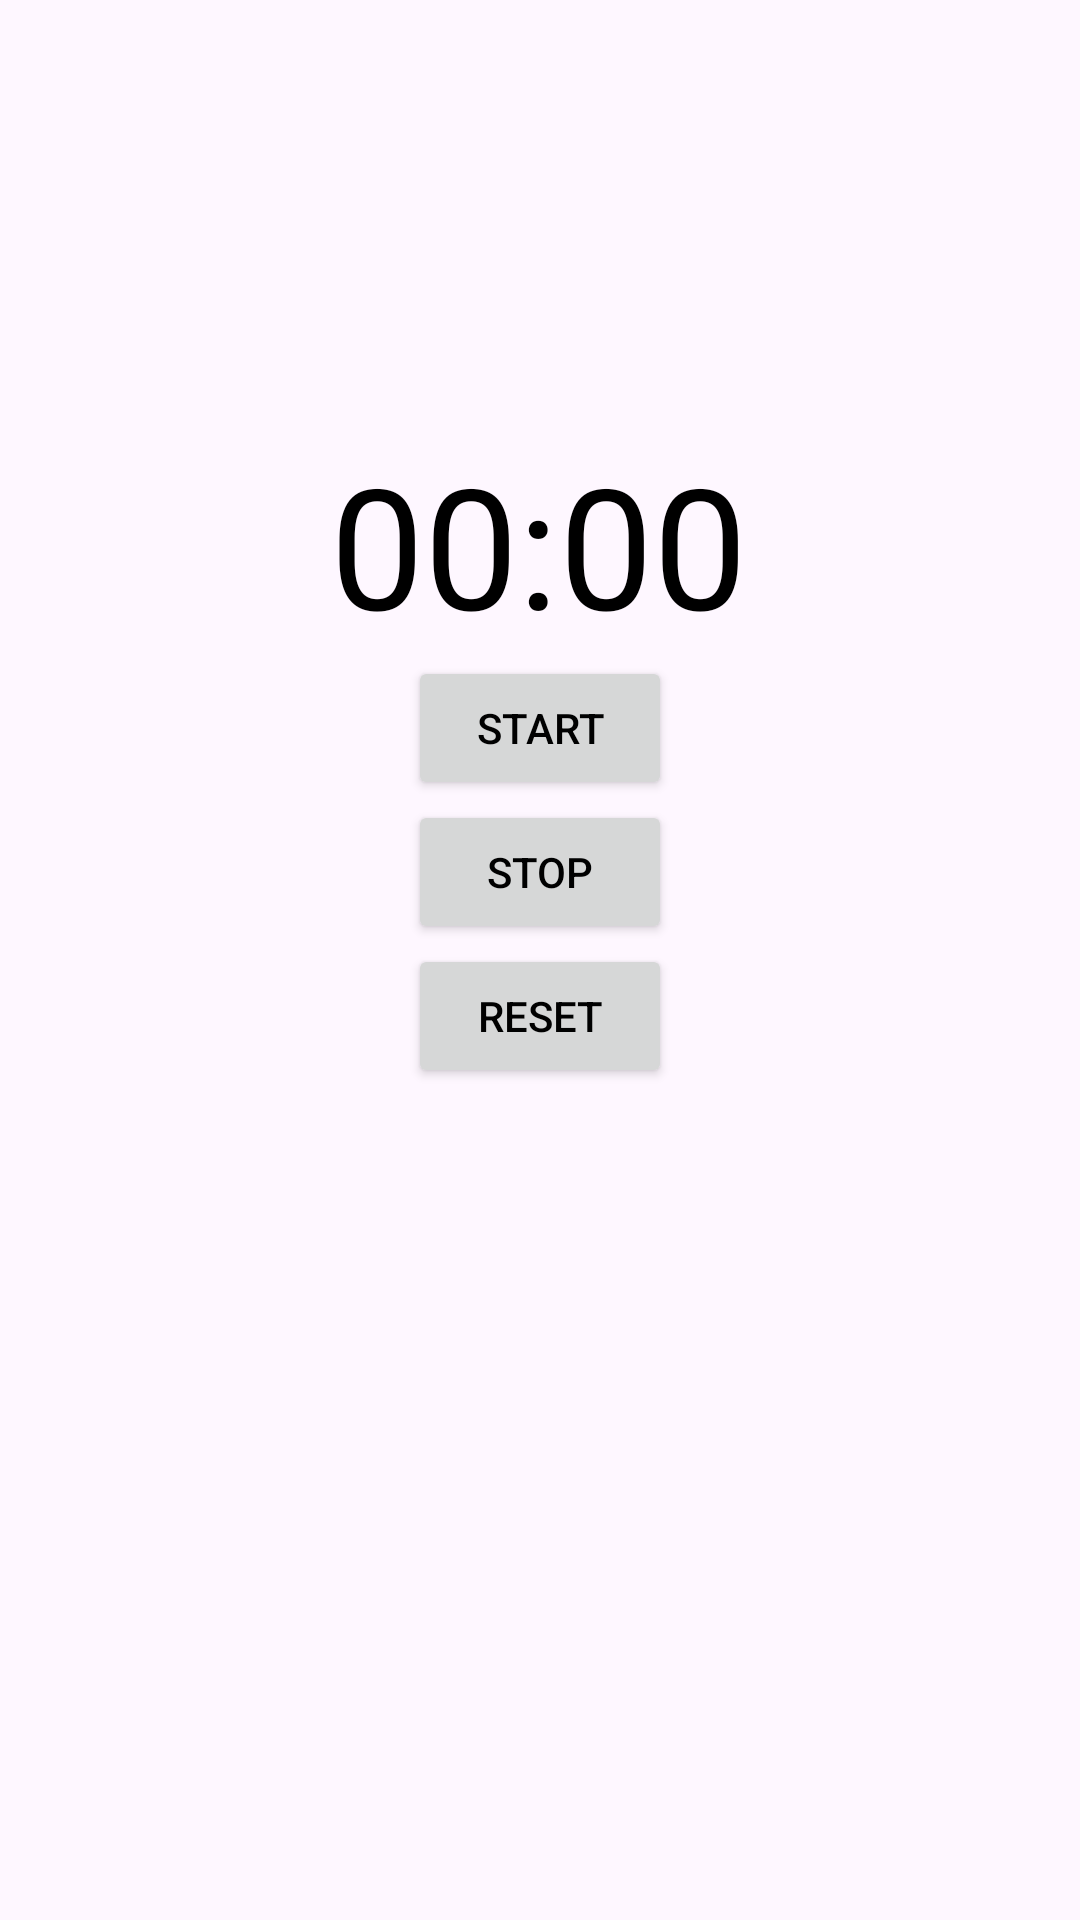

The Android layout XML behind this screen, and the referenced resources:
<!-- AndroidManifest.xml: application theme Theme.ToDoApp -->
<!-- res/layout/fragment_clock.xml -->
<?xml version="1.0" encoding="utf-8"?>
<androidx.constraintlayout.widget.ConstraintLayout
    xmlns:android="http://schemas.android.com/apk/res/android"
    xmlns:app="http://schemas.android.com/apk/res-auto"
    xmlns:tools="http://schemas.android.com/tools"
    android:id="@+id/main"
    android:layout_width="match_parent"
    android:layout_height="match_parent"
    tools:context=".ui.fragment.ClockFragment"
    android:fitsSystemWindows="true">

    <Chronometer
        android:id="@+id/watcher"
        android:layout_width="wrap_content"
        android:layout_height="wrap_content"
        android:layout_marginTop="144dp"
        android:textSize="56sp"
        app:layout_constraintEnd_toEndOf="parent"
        app:layout_constraintHorizontal_bias="0.497"
        app:layout_constraintStart_toStartOf="parent"
        app:layout_constraintTop_toTopOf="parent" />

    <Button
        android:id="@+id/start"
        android:layout_width="wrap_content"
        android:layout_height="wrap_content"
        android:text="Start"
        app:layout_constraintTop_toBottomOf="@id/watcher"
        app:layout_constraintStart_toStartOf="parent"
        app:layout_constraintEnd_toEndOf="parent"/>

    <Button
        android:id="@+id/stop"
        android:layout_width="wrap_content"
        android:layout_height="wrap_content"
        android:text="Stop"
        app:layout_constraintTop_toBottomOf="@id/start"
        app:layout_constraintStart_toStartOf="parent"
        app:layout_constraintEnd_toEndOf="parent"/>

    <Button
        android:id="@+id/reset"
        android:layout_width="wrap_content"
        android:layout_height="wrap_content"
        android:text="Reset"
        app:layout_constraintTop_toBottomOf="@id/stop"
        app:layout_constraintStart_toStartOf="parent"
        app:layout_constraintEnd_toEndOf="parent"/>

</androidx.constraintlayout.widget.ConstraintLayout>
<!-- resources referenced by this layout -->
<resources>
  <style name="Theme.ToDoApp" parent="Base.Theme.ToDoApp" />
  <style name="Base.Theme.ToDoApp" parent="Theme.Material3.DayNight.NoActionBar">
          <item name="colorPrimary">@color/lemon</item>
          <item name="colorOnPrimary">@android:color/black</item>
          <item name="android:textColor">@color/black</item>
      </style>
  <color name="lemon">#E7DC80</color>
  <color name="black">#FF000000</color>
</resources>
